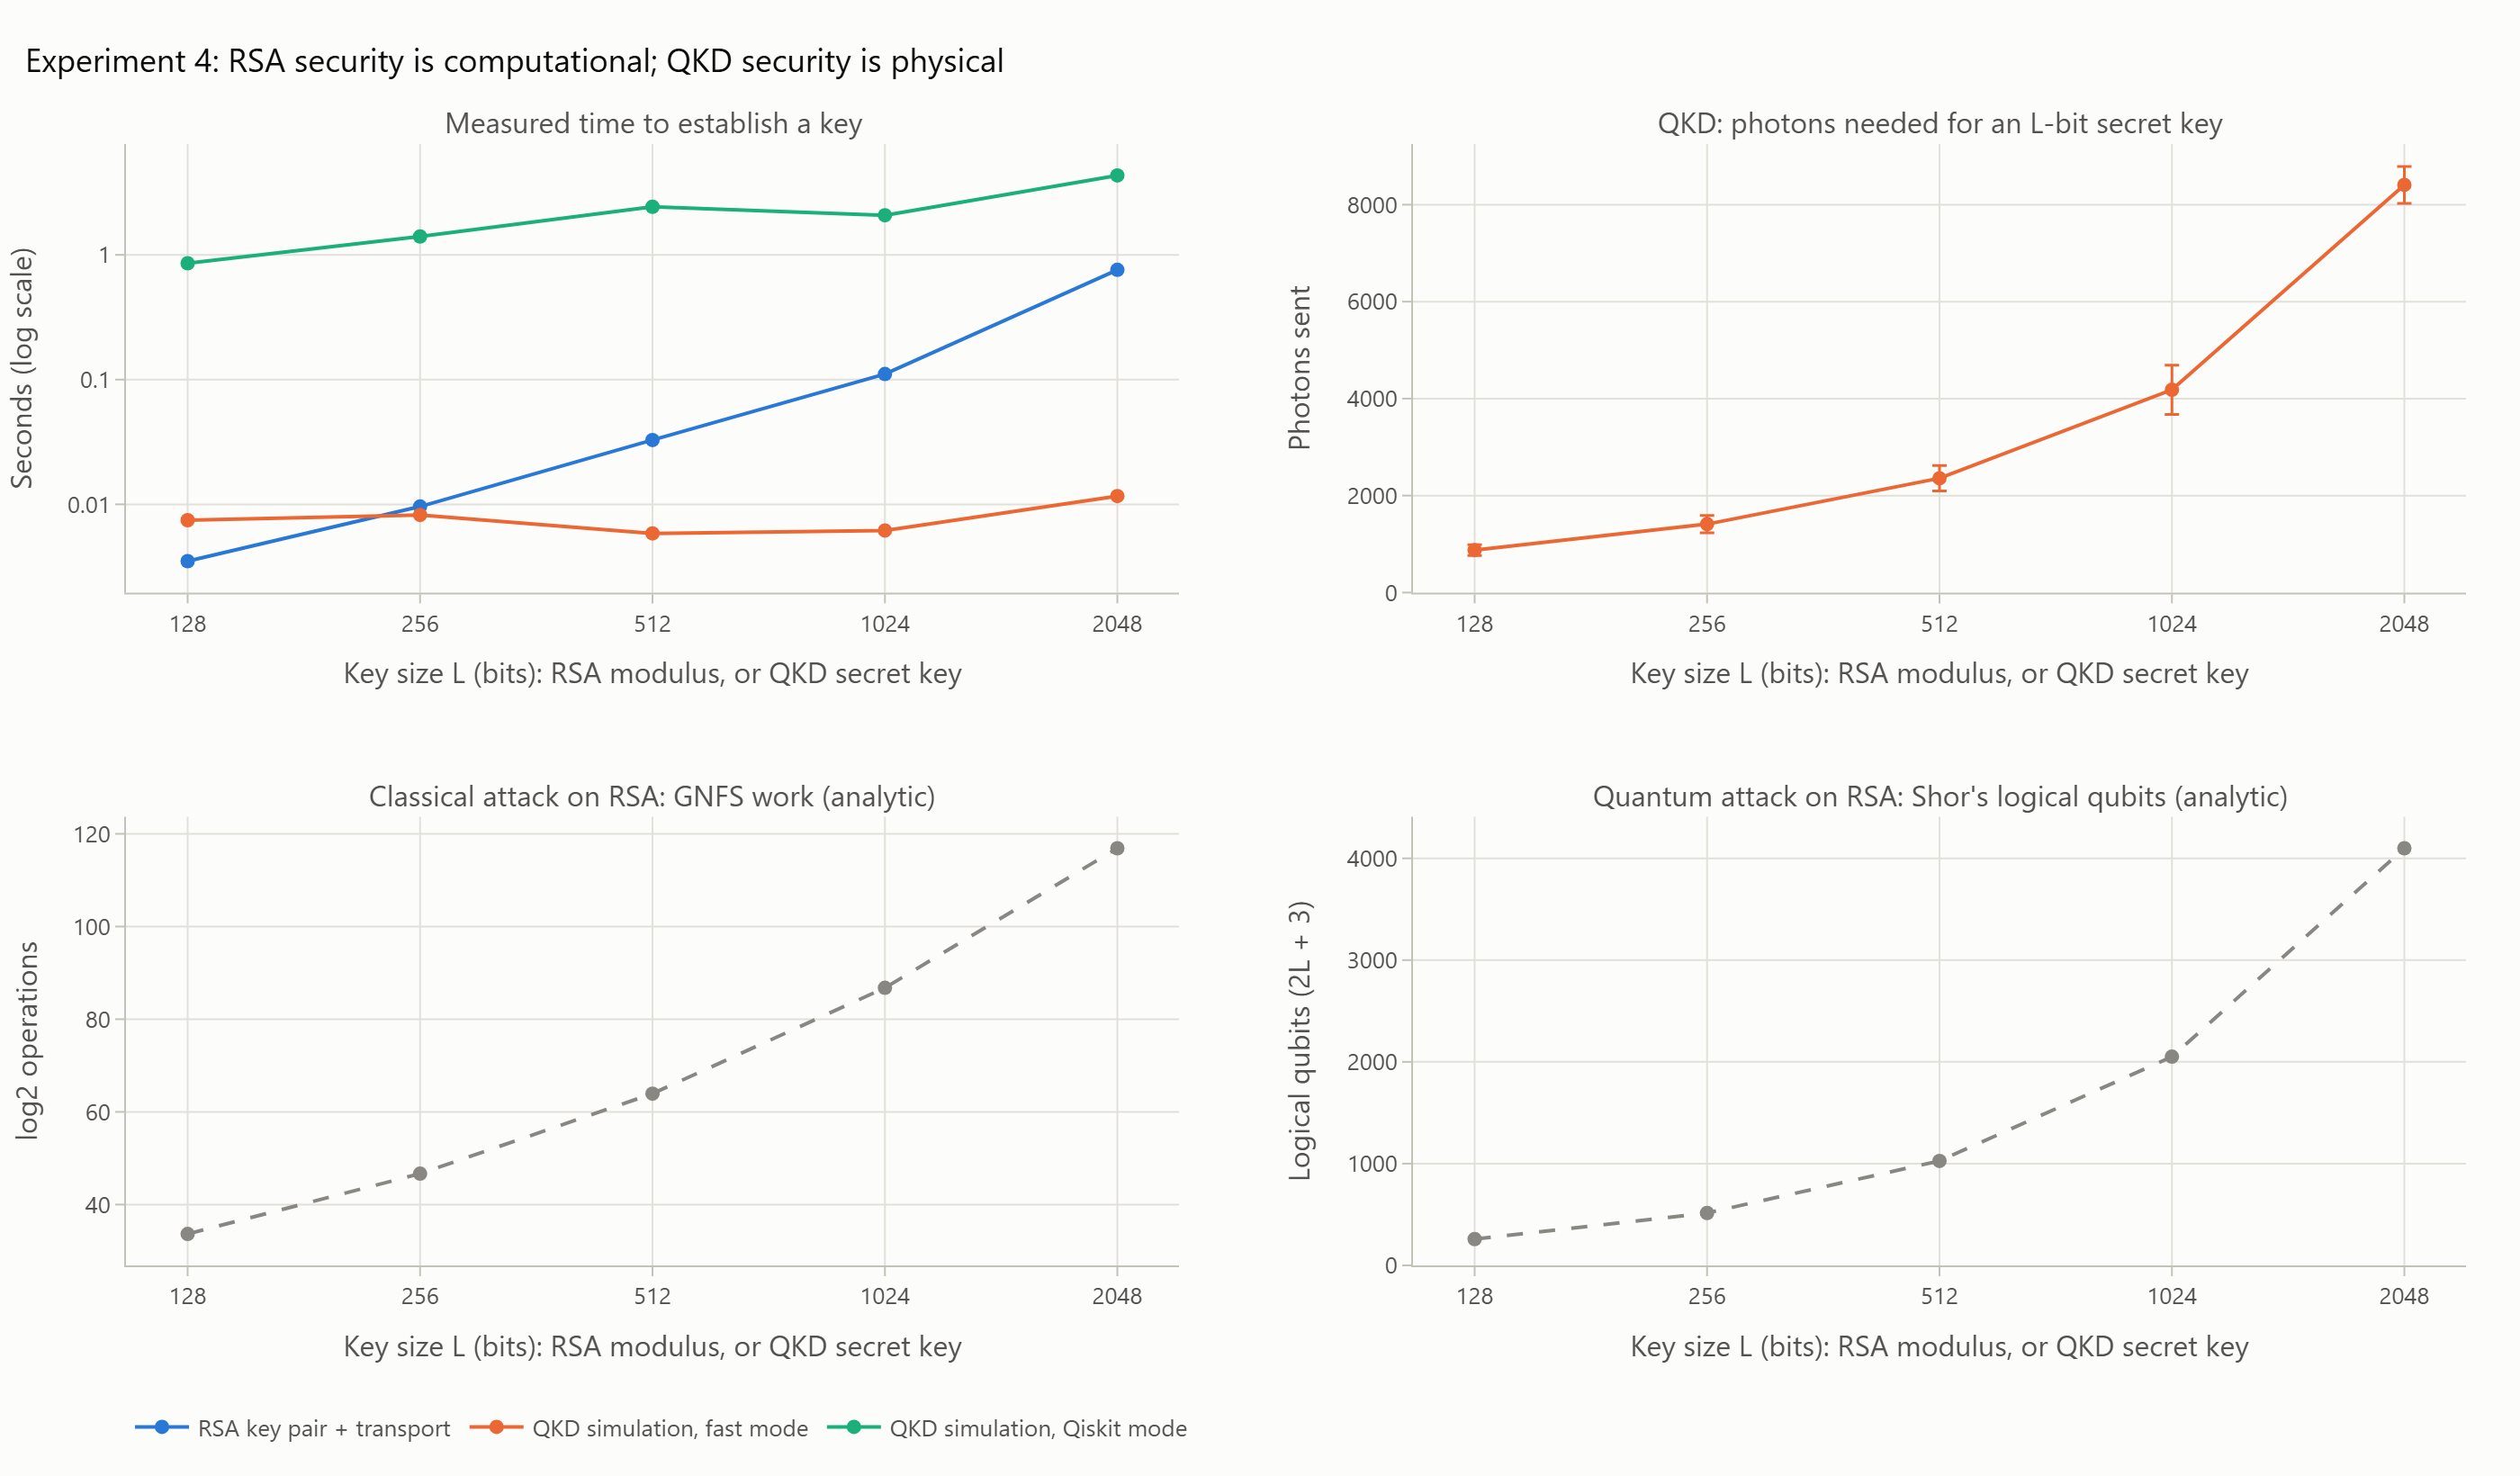

The file beside this chart, header and first rows:
# {"created_utc": "2026-10-14T15:45:04+0…, "experiment": "exp4_classical_baseline", "machine": {"platform": "Windows-11-10.0…, "processor": "AMD64 Family 23 Model 96 S…, AuthenticAMD"}, "params": {"depolarizing": 0.04, "key_bits": [128, 256, 512, 1024, 2048], "n_growth": 1.1, "n_max": 2000000, "n_start": 500, "qiskit_trials": 1, "qkd_trials": 5, "rsa_trials": 5}, "seed": 2026, "versions": {"numpy": "2.5.4", "pandas": "3.0.6", "python": "3.13.5", "qiskit": "2.5.2", "qiskit_aer": "0.17.2"}}
method, key_bits, seed, time_s, rsa_keygen_s, rsa_encrypt_s, rsa_decrypt_s, security_basis, classical_attack_log2_ops, shor_logical_qubits, photons_needed, final_key_length, qber_estimate, keys_match
rsa, 128, 202600000, 0.00417, 0.004081, 1.1500000255182385e-05, 7.749997894279659e-05, computational: hardness of factoring (br…, 33.65, 259.0, , , , 
rsa, 128, 202600001, 0.003186, 0.003087, 1.1899974197149277e-05, 8.739999611862004e-05, computational: hardness of factoring (br…, 33.65, 259.0, , , , 
rsa, 128, 202600002, 0.004534, 0.00445, 9.499985026195645e-06, 7.360000745393336e-05, computational: hardness of factoring (br…, 33.65, 259.0, , , , 
rsa, 128, 202600003, 0.002545, 0.002464, 9.100011084228754e-06, 7.189999450929463e-05, computational: hardness of factoring (br…, 33.65, 259.0, , , , 
rsa, 128, 202600004, 0.00309, 0.003008, 1.0399991879239678e-05, 7.229999755509198e-05, computational: hardness of factoring (br…, 33.65, 259.0, , , , 
qkd_numpy, 128, 202600005, 0.003487, , , , physics: no-cloning and disturbance dete…, , , 886.0, 174.0, 0.0, True
qkd_qiskit, 128, 202600005, 0.8565, , , , physics: no-cloning and disturbance dete…, , , 886.0, 84.0, 0.02326, True
qkd_numpy, 128, 202600006, 0.009258, , , , physics: no-cloning and disturbance dete…, , , 733.0, 145.0, 0.0, True
qkd_numpy, 128, 202600007, 0.009683, , , , physics: no-cloning and disturbance dete…, , , 886.0, 130.0, 0.02198, True
qkd_numpy, 128, 202600008, 0.008283, , , , physics: no-cloning and disturbance dete…, , , 1072, 214.0, 0.0, True
qkd_numpy, 128, 202600009, 0.006598, , , , physics: no-cloning and disturbance dete…, , , 806.0, 146.0, 0.0, True
rsa, 256, 202600010, 0.008775, 0.008452, 1.9700004486367106e-05, 0.0003032, computational: hardness of factoring (br…, 46.66, 515.0, , , , 
rsa, 256, 202600011, 0.01011, 0.009734, 2.2799998987466097e-05, 0.0003561, computational: hardness of factoring (br…, 46.66, 515.0, , , , 
rsa, 256, 202600012, 0.008707, 0.00835, 2.0899984519928694e-05, 0.0003366, computational: hardness of factoring (br…, 46.66, 515.0, , , , 
rsa, 256, 202600013, 0.01185, 0.01151, 2.4800014216452837e-05, 0.000315, computational: hardness of factoring (br…, 46.66, 515.0, , , , 
rsa, 256, 202600014, 0.008556, 0.008195, 2.5900022592395544e-05, 0.0003345, computational: hardness of factoring (br…, 46.66, 515.0, , , , 
qkd_numpy, 256, 202600015, 0.007444, , , , physics: no-cloning and disturbance dete…, , , 1427, 283.0, 0.01429, True
qkd_qiskit, 256, 202600015, 1.403, , , , physics: no-cloning and disturbance dete…, , , 1427, 226.0, 0.02857, True
qkd_numpy, 256, 202600016, 0.009682, , , , physics: no-cloning and disturbance dete…, , , 1297, 346.0, 0.0, True
qkd_numpy, 256, 202600017, 0.007537, , , , physics: no-cloning and disturbance dete…, , , 1179, 287.0, 0.0, True
qkd_numpy, 256, 202600018, 0.01046, , , , physics: no-cloning and disturbance dete…, , , 1727, 333.0, 0.0226, True
qkd_numpy, 256, 202600019, 0.005963, , , , physics: no-cloning and disturbance dete…, , , 1427, 342.0, 0.006993, True
rsa, 512, 202600020, 0.04016, 0.03874, 4.290000651963055e-05, 0.001376, computational: hardness of factoring (br…, 63.93, 1027, , , , 
rsa, 512, 202600021, 0.0275, 0.02601, 4.2800005758181214e-05, 0.001438, computational: hardness of factoring (br…, 63.93, 1027, , , , 
rsa, 512, 202600022, 0.02939, 0.02785, 4.3800013372674584e-05, 0.001496, computational: hardness of factoring (br…, 63.93, 1027, , , , 
rsa, 512, 202600023, 0.03367, 0.03202, 5.2000017603859305e-05, 0.001598, computational: hardness of factoring (br…, 63.93, 1027, , , , 
rsa, 512, 202600024, 0.03317, 0.03165, 4.650000482797623e-05, 0.001475, computational: hardness of factoring (br…, 63.93, 1027, , , , 
qkd_numpy, 512, 202600025, 0.00937, , , , physics: no-cloning and disturbance dete…, , , 2528, 579.0, 0.02335, True
qkd_qiskit, 512, 202600025, 2.428, , , , physics: no-cloning and disturbance dete…, , , 2528, 544.0, 0.02724, True
qkd_numpy, 512, 202600026, 0.004584, , , , physics: no-cloning and disturbance dete…, , , 2089, 572.0, 0.0, True
qkd_numpy, 512, 202600027, 0.007123, , , , physics: no-cloning and disturbance dete…, , , 2780, 614.0, 0.02491, True
qkd_numpy, 512, 202600028, 0.003983, , , , physics: no-cloning and disturbance dete…, , , 2089, 576.0, 0.004739, True
qkd_numpy, 512, 202600029, 0.00416, , , , physics: no-cloning and disturbance dete…, , , 2298, 530.0, 0.02092, True
rsa, 1024, 202600030, 0.08052, 0.07626, 5.3499999921768904e-05, 0.004214, computational: hardness of factoring (br…, 86.77, 2051, , , , 
rsa, 1024, 202600031, 0.09264, 0.0882, 6.220000796020031e-05, 0.004384, computational: hardness of factoring (br…, 86.77, 2051, , , , 
rsa, 1024, 202600032, 0.1389, 0.1316, 9.670000872574747e-05, 0.007217, computational: hardness of factoring (br…, 86.77, 2051, , , , 
rsa, 1024, 202600033, 0.1271, 0.1207, 7.51999905332923e-05, 0.006321, computational: hardness of factoring (br…, 86.77, 2051, , , , 
rsa, 1024, 202600034, 0.1152, 0.1105, 7.06000137142837e-05, 0.004586, computational: hardness of factoring (br…, 86.77, 2051, , , , 
qkd_numpy, 1024, 202600035, 0.007411, , , , physics: no-cloning and disturbance dete…, , , 4478, 1220, 0.01134, True
qkd_qiskit, 1024, 202600035, 2.077, , , , physics: no-cloning and disturbance dete…, , , 4478, 910.0, 0.03175, True
qkd_numpy, 1024, 202600036, 0.00584, , , , physics: no-cloning and disturbance dete…, , , 4071, 1068, 0.01481, True
qkd_numpy, 1024, 202600037, 0.005367, , , , physics: no-cloning and disturbance dete…, , , 3364, 1037, 0.002882, True
qkd_numpy, 1024, 202600038, 0.005989, , , , physics: no-cloning and disturbance dete…, , , 4925, 1263, 0.01684, True
qkd_numpy, 1024, 202600039, 0.006277, , , , physics: no-cloning and disturbance dete…, , , 4071, 1035, 0.01463, True
rsa, 2048, 202600040, 0.824, 0.7924, 0.0002345, 0.03139, computational: hardness of factoring (br…, 116.9, 4099, , , , 
rsa, 2048, 202600041, 0.6022, 0.5698, 0.0002121, 0.03213, computational: hardness of factoring (br…, 116.9, 4099, , , , 
rsa, 2048, 202600042, 1.221, 1.193, 0.0002051, 0.02831, computational: hardness of factoring (br…, 116.9, 4099, , , , 
rsa, 2048, 202600043, 0.6118, 0.5669, 0.0002373, 0.0447, computational: hardness of factoring (br…, 116.9, 4099, , , , 
rsa, 2048, 202600044, 0.531, 0.5007, 0.000214, 0.03017, computational: hardness of factoring (br…, 116.9, 4099, , , , 
qkd_numpy, 2048, 202600045, 0.01297, , , , physics: no-cloning and disturbance dete…, , , 8725, 2224, 0.02154, True
qkd_qiskit, 2048, 202600045, 4.332, , , , physics: no-cloning and disturbance dete…, , , 8725, 2316, 0.01814, True
qkd_numpy, 2048, 202600046, 0.007948, , , , physics: no-cloning and disturbance dete…, , , 7932, 2253, 0.01635, True
qkd_numpy, 2048, 202600047, 0.01176, , , , physics: no-cloning and disturbance dete…, , , 7932, 2102, 0.01863, True
qkd_numpy, 2048, 202600048, 0.01311, , , , physics: no-cloning and disturbance dete…, , , 8725, 2243, 0.01947, True
qkd_numpy, 2048, 202600049, 0.01244, , , , physics: no-cloning and disturbance dete…, , , 8725, 2207, 0.02081, True
